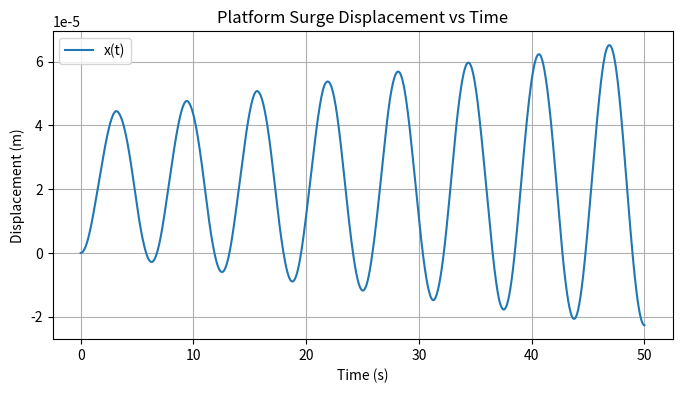

Source code (Python):
import numpy as np 
import matplotlib.pyplot as plt
from scipy.integrate import solve_ivp

p_air = 1.204
p_water = 1000
v_wind = 6
A2 = 50
A1 = 100
A = A1 + A2
L0 = 1000
C = 1.98
k = 1e6


def F_wind(p, v, A):
    return 1/2 * p * v**2


a = F_wind(p_air, v_wind, A)
b = 1/2 * p_air * C * A1 + 1/2 * p_water * C * A2#
c = k
d = L0
e = 1e6

def system(t, y):

    x, v = y
    sys = [v, (a- b*v**2 - x*(c-d/(np.sqrt(x**2 + d**2))))/e]

    return sys

# Initial conditions
x0, v0 = 0, 0

t_span = (0, 50)
t_eval = np.linspace(*t_span, 2000)

# Solve the system
sol = solve_ivp(system, t_span, [x0, v0], t_eval=t_eval)

# Plot displacement vs time
plt.figure(figsize=(8,4))
plt.plot(sol.t, sol.y[0], label="x(t)")
plt.xlabel("Time (s)")
plt.ylabel("Displacement (m)")
plt.title("Platform Surge Displacement vs Time")
plt.grid(True)
plt.legend()
plt.show()